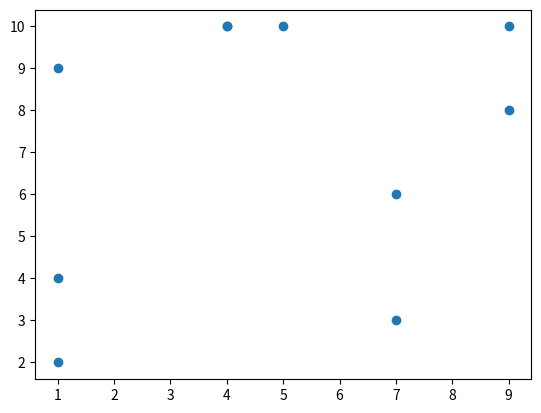

Recreate this plot in Python.
import matplotlib.pyplot as plt
import math
import random   

random_lst1 = []
random_lst2 = []
n = 0
while n < 10:
    random_lst1.append(random.randint(1,10))
    random_lst2.append(random.randint(1,10))
    n += 1

plt.scatter(random_lst1, random_lst2)
plt.show()